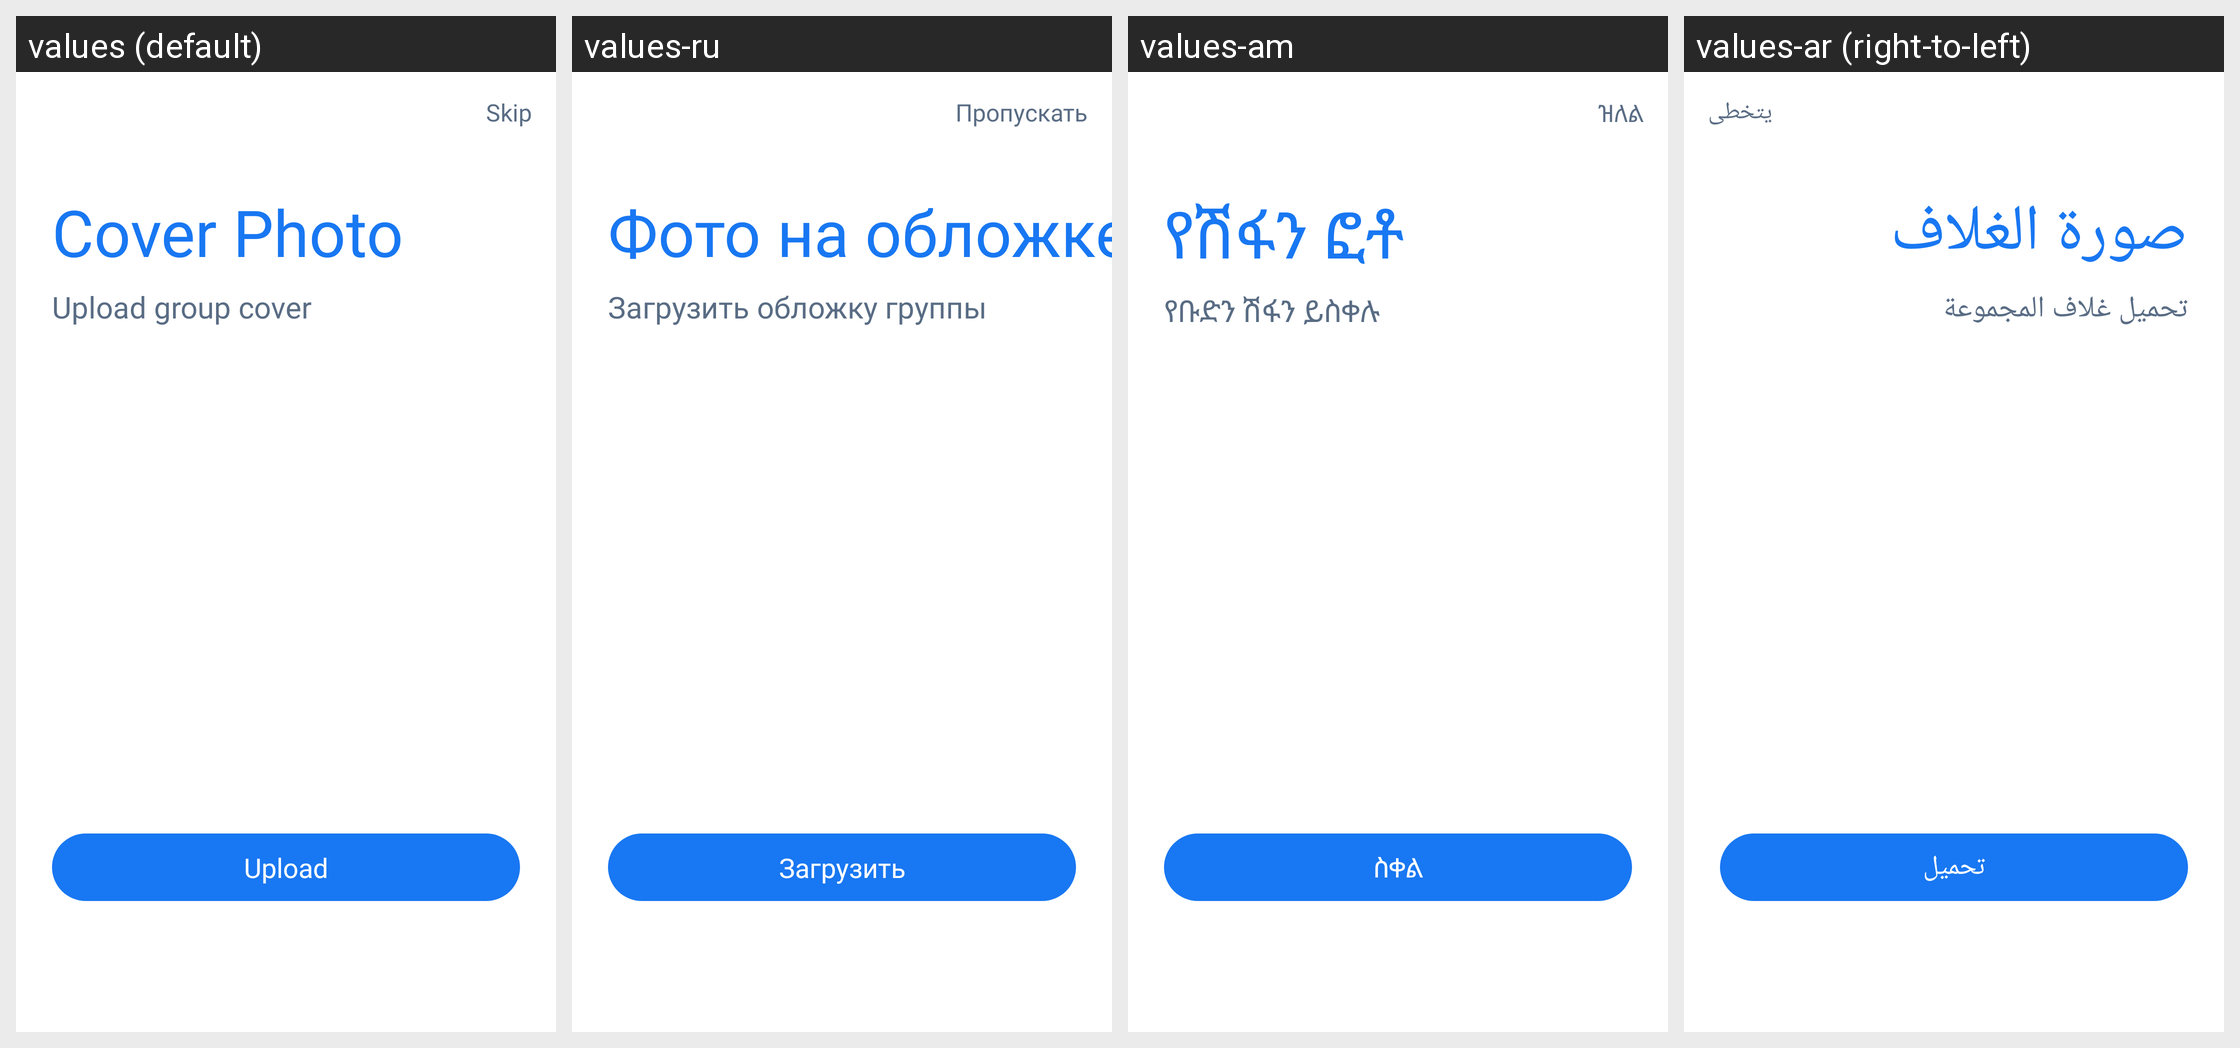

Strings drawn on this Android screen and how each of the app's shown locales translates them:
Android screen res/layout/activity_step_three.xml rendered under 4 locales, left to right: values (default), values-ru, values-am, values-ar (right-to-left). Device: Nexus 5 (rendered at 1080×1920; each locale shown at half size, 540×960, under a caption strip naming it); theme AppTheme.
Other locales in the repository, not shown: values-bn, values-de, values-es, values-fr, values-ha, values-hi, values-ig, values-it, values-ja, values-ko, values-mr, values-nl, values-om, values-pt, values-sn, values-sw, values-ta, values-te, values-tr, values-ur, values-vi, values-yo, values-zh, values-zu.
Strings drawn on this screen, with the default value and each locale's value (text and hints the layout hard-codes, and strings that could not be matched under every locale, appear in the picture but are not listed):

skip
  values: Skip
  values-ru: Пропускать
  values-am: ዝለል
  values-ar: يتخطى

cover_photo
  values: Cover Photo
  values-ru: Фото на обложке
  values-am: የሽፋን ፎቶ
  values-ar: صورة الغلاف

upload_group_cover
  values: Upload group cover
  values-ru: Загрузить обложку группы
  values-am: የቡድን ሽፋን ይስቀሉ
  values-ar: تحميل غلاف المجموعة

upload
  values: Upload
  values-ru: Загрузить
  values-am: ስቀል
  values-ar: تحميل
